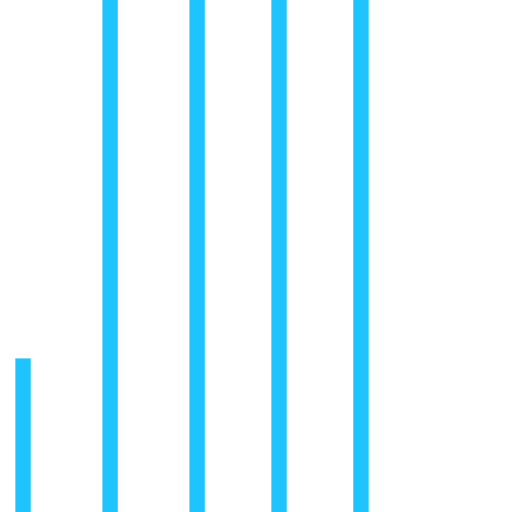
t = 0.00 s
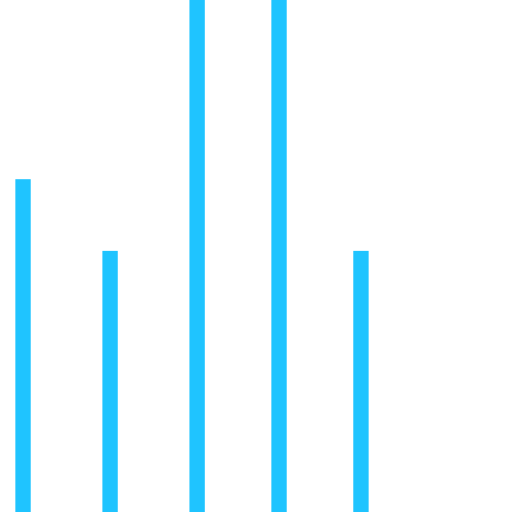
t = 0.25 s
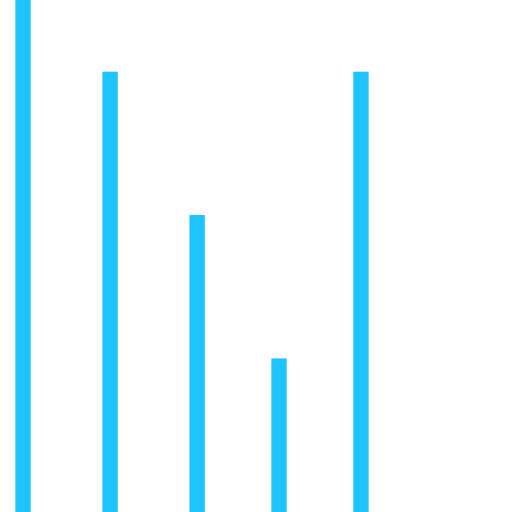
t = 0.50 s
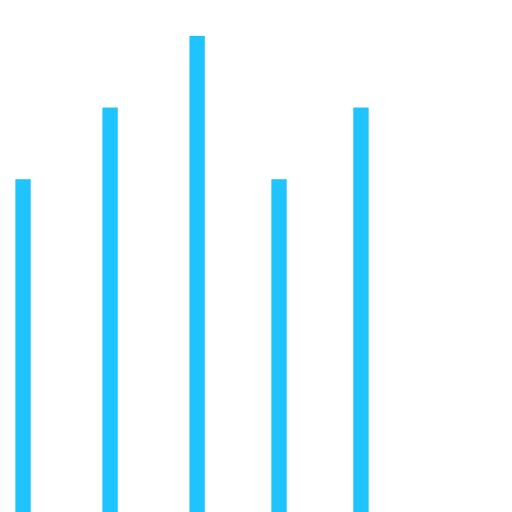
t = 0.75 s
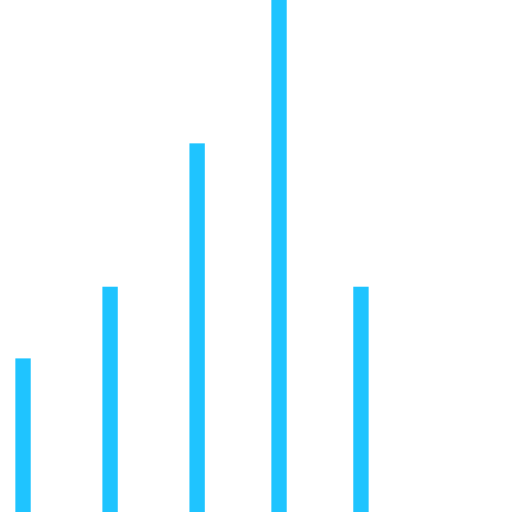
t = 1.00 s
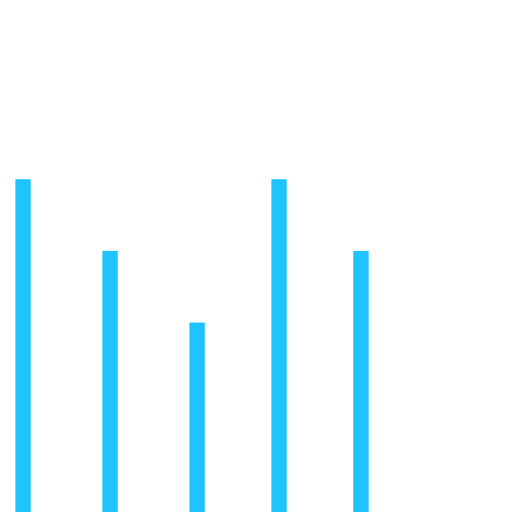
t = 1.25 s

The animated SVG that drew these frames (rendered in a browser with its animation timeline set to each time). Animation: 5 SMIL elements (animate=5); one cycle of 1.50 s, repeats indefinitely.

<svg version="1.1" id="Layer_1" xmlns="http://www.w3.org/2000/svg" xmlns:xlink="http://www.w3.org/1999/xlink" x="0px" y="0px"
     viewBox="0 0 100 100" enable-background="new 0 0 100 100" xml:space="preserve">
<rect fill="#1fc4ff" width="3" height="100" transform="translate(0) rotate(180 3 50)">
  <animate
          attributeName="height"
          attributeType="XML"
          dur="1s"
          values="30; 100; 30"
          repeatCount="indefinite"/>
</rect>
    <rect x="17" fill="#1fc4ff" width="3" height="100" transform="translate(0) rotate(180 20 50)">
  <animate
          attributeName="height"
          attributeType="XML"
          dur="1s"
          values="30; 100; 30"
          repeatCount="indefinite"
          begin="0.1s"/>
</rect>
    <rect x="40" fill="#1fc4ff" width="3" height="100" transform="translate(0) rotate(180 40 50)">
  <animate
          attributeName="height"
          attributeType="XML"
          dur="1s"
          values="30; 100; 30"
          repeatCount="indefinite"
          begin="0.3s"/>
</rect>
    <rect x="60" fill="#1fc4ff" width="3" height="100" transform="translate(0) rotate(180 58 50)">
  <animate
          attributeName="height"
          attributeType="XML"
          dur="1s"
          values="30; 100; 30"
          repeatCount="indefinite"
          begin="0.5s"/>
</rect>
    <rect x="80" fill="#1fc4ff" width="3" height="100" transform="translate(0) rotate(180 76 50)">
  <animate
          attributeName="height"
          attributeType="XML"
          dur="1s"
          values="30; 100; 30"
          repeatCount="indefinite"
          begin="0.1s"/>
</rect>
</svg>